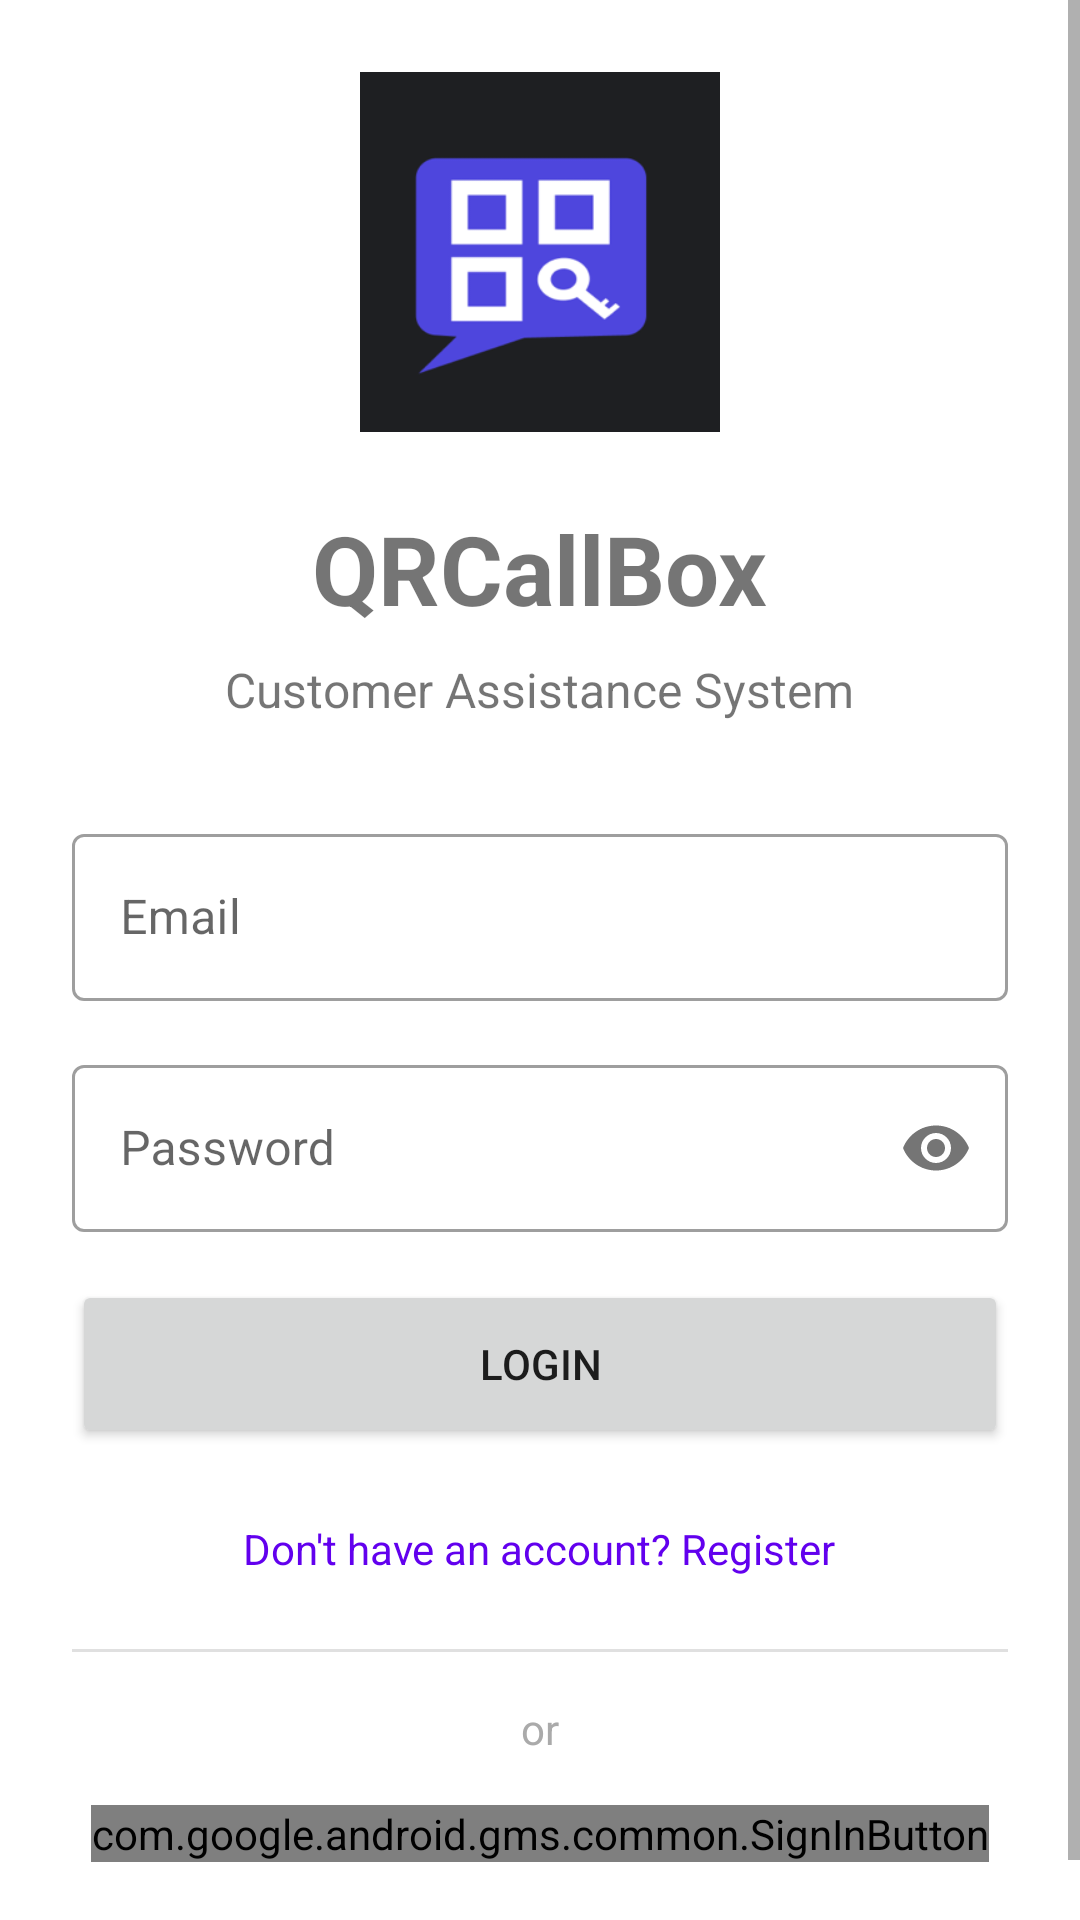

The Android layout XML behind this screen, and the referenced resources:
<!-- AndroidManifest.xml: activity theme Theme.QRCallBox -->
<!-- res/layout/activity_login.xml -->
<?xml version="1.0" encoding="utf-8"?>
<ScrollView xmlns:android="http://schemas.android.com/apk/res/android"
    xmlns:app="http://schemas.android.com/apk/res-auto"
    android:layout_width="match_parent"
    android:layout_height="match_parent"
    android:fillViewport="true">

    <LinearLayout
        android:layout_width="match_parent"
        android:layout_height="wrap_content"
        android:orientation="vertical"
        android:padding="24dp"
        android:gravity="center">

        <ImageView
            android:layout_width="120dp"
            android:layout_height="120dp"
            android:src="@mipmap/ic_launcher"
            android:layout_marginBottom="24dp" />

        <TextView
            android:layout_width="wrap_content"
            android:layout_height="wrap_content"
            android:text="QRCallBox"
            android:textSize="32sp"
            android:textStyle="bold"
            android:layout_marginBottom="8dp" />

        <TextView
            android:layout_width="wrap_content"
            android:layout_height="wrap_content"
            android:text="Customer Assistance System"
            android:textSize="16sp"
            android:layout_marginBottom="32dp" />

        <com.google.android.material.textfield.TextInputLayout
            android:layout_width="match_parent"
            android:layout_height="wrap_content"
            android:layout_marginBottom="16dp"
            style="@style/Widget.MaterialComponents.TextInputLayout.OutlinedBox">

            <com.google.android.material.textfield.TextInputEditText
                android:id="@+id/emailEditText"
                android:layout_width="match_parent"
                android:layout_height="wrap_content"
                android:hint="Email"
                android:inputType="textEmailAddress" />

        </com.google.android.material.textfield.TextInputLayout>

        <com.google.android.material.textfield.TextInputLayout
            android:layout_width="match_parent"
            android:layout_height="wrap_content"
            android:layout_marginBottom="16dp"
            style="@style/Widget.MaterialComponents.TextInputLayout.OutlinedBox"
            app:passwordToggleEnabled="true">

            <com.google.android.material.textfield.TextInputEditText
                android:id="@+id/passwordEditText"
                android:layout_width="match_parent"
                android:layout_height="wrap_content"
                android:hint="Password"
                android:inputType="textPassword" />

        </com.google.android.material.textfield.TextInputLayout>

        
        <com.google.android.material.textfield.TextInputLayout
            android:id="@+id/confirmPasswordLayout"
            android:layout_width="match_parent"
            android:layout_height="wrap_content"
            android:layout_marginBottom="16dp"
            android:visibility="gone"
            style="@style/Widget.MaterialComponents.TextInputLayout.OutlinedBox"
            app:passwordToggleEnabled="true">

            <com.google.android.material.textfield.TextInputEditText
                android:id="@+id/confirmPasswordEditText"
                android:layout_width="match_parent"
                android:layout_height="wrap_content"
                android:hint="Confirm Password"
                android:inputType="textPassword" />

        </com.google.android.material.textfield.TextInputLayout>

        
        <LinearLayout
            android:id="@+id/registrationFieldsLayout"
            android:layout_width="match_parent"
            android:layout_height="wrap_content"
            android:orientation="vertical"
            android:visibility="gone">

            <com.google.android.material.textfield.TextInputLayout
                android:layout_width="match_parent"
                android:layout_height="wrap_content"
                android:layout_marginBottom="16dp"
                style="@style/Widget.MaterialComponents.TextInputLayout.OutlinedBox">

                <com.google.android.material.textfield.TextInputEditText
                    android:id="@+id/firstNameEditText"
                    android:layout_width="match_parent"
                    android:layout_height="wrap_content"
                    android:hint="First Name"
                    android:inputType="textPersonName" />

            </com.google.android.material.textfield.TextInputLayout>

            <com.google.android.material.textfield.TextInputLayout
                android:layout_width="match_parent"
                android:layout_height="wrap_content"
                android:layout_marginBottom="16dp"
                style="@style/Widget.MaterialComponents.TextInputLayout.OutlinedBox">

                <com.google.android.material.textfield.TextInputEditText
                    android:id="@+id/lastNameEditText"
                    android:layout_width="match_parent"
                    android:layout_height="wrap_content"
                    android:hint="Last Name"
                    android:inputType="textPersonName" />

            </com.google.android.material.textfield.TextInputLayout>

            <com.google.android.material.textfield.TextInputLayout
                android:layout_width="match_parent"
                android:layout_height="wrap_content"
                android:layout_marginBottom="16dp"
                style="@style/Widget.MaterialComponents.TextInputLayout.OutlinedBox">

                <com.google.android.material.textfield.TextInputEditText
                    android:id="@+id/storeNumberEditText"
                    android:layout_width="match_parent"
                    android:layout_height="wrap_content"
                    android:hint="Store Number (e.g., 1458)"
                    android:inputType="number"
                    android:maxLength="4" />

            </com.google.android.material.textfield.TextInputLayout>

        </LinearLayout>

        <Button
            android:id="@+id/loginButton"
            android:layout_width="match_parent"
            android:layout_height="56dp"
            android:text="Login"
            android:layout_marginBottom="16dp" />

        <TextView
            android:id="@+id/toggleModeTextView"
            android:layout_width="wrap_content"
            android:layout_height="wrap_content"
            android:text="Don't have an account? Register"
            android:textColor="?attr/colorPrimary"
            android:padding="8dp"
            android:clickable="true"
            android:focusable="true" />

        
        <View
            android:layout_width="match_parent"
            android:layout_height="1dp"
            android:background="?android:attr/listDivider"
            android:layout_marginVertical="16dp" />

        <TextView
            android:layout_width="wrap_content"
            android:layout_height="wrap_content"
            android:text="or"
            android:textColor="@android:color/darker_gray"
            android:layout_gravity="center"
            android:layout_marginBottom="16dp" />

        
        <com.google.android.gms.common.SignInButton
            android:id="@+id/googleSignInButton"
            android:layout_width="wrap_content"
            android:layout_height="wrap_content"
            android:layout_gravity="center"
            android:layout_marginBottom="16dp" />

        <ProgressBar
            android:id="@+id/progressBar"
            android:layout_width="wrap_content"
            android:layout_height="wrap_content"
            android:layout_marginTop="16dp"
            android:visibility="gone" />

    </LinearLayout>

</ScrollView>
<!-- resources referenced by this layout -->
<resources>
  <!-- mipmap ic_launcher: png bitmap (mipmap-hdpi, 7438 bytes) -->
  <style name="Theme.QRCallBox" parent="Theme.MaterialComponents.DayNight.NoActionBar">
          
          <item name="colorPrimary">@color/purple_500</item>
          <item name="colorPrimaryVariant">@color/purple_700</item>
          <item name="colorOnPrimary">@color/white</item>
          
          <item name="colorSecondary">@color/teal_200</item>
          <item name="colorSecondaryVariant">@color/teal_700</item>
          <item name="colorOnSecondary">@color/black</item>
          
          <item name="android:statusBarColor">?attr/colorPrimaryVariant</item>
          
      </style>
  <!-- not gathered from this repository: default colours our renderer supplied (Android Studio template values) -->
  <color name="purple_500">#FF6200EE</color>
  <color name="purple_700">#FF3700B3</color>
  <color name="teal_200">#FF03DAC5</color>
  <color name="teal_700">#FF018786</color>
  <color name="black">#FF000000</color>
  <color name="white">#FFFFFFFF</color>
</resources>
